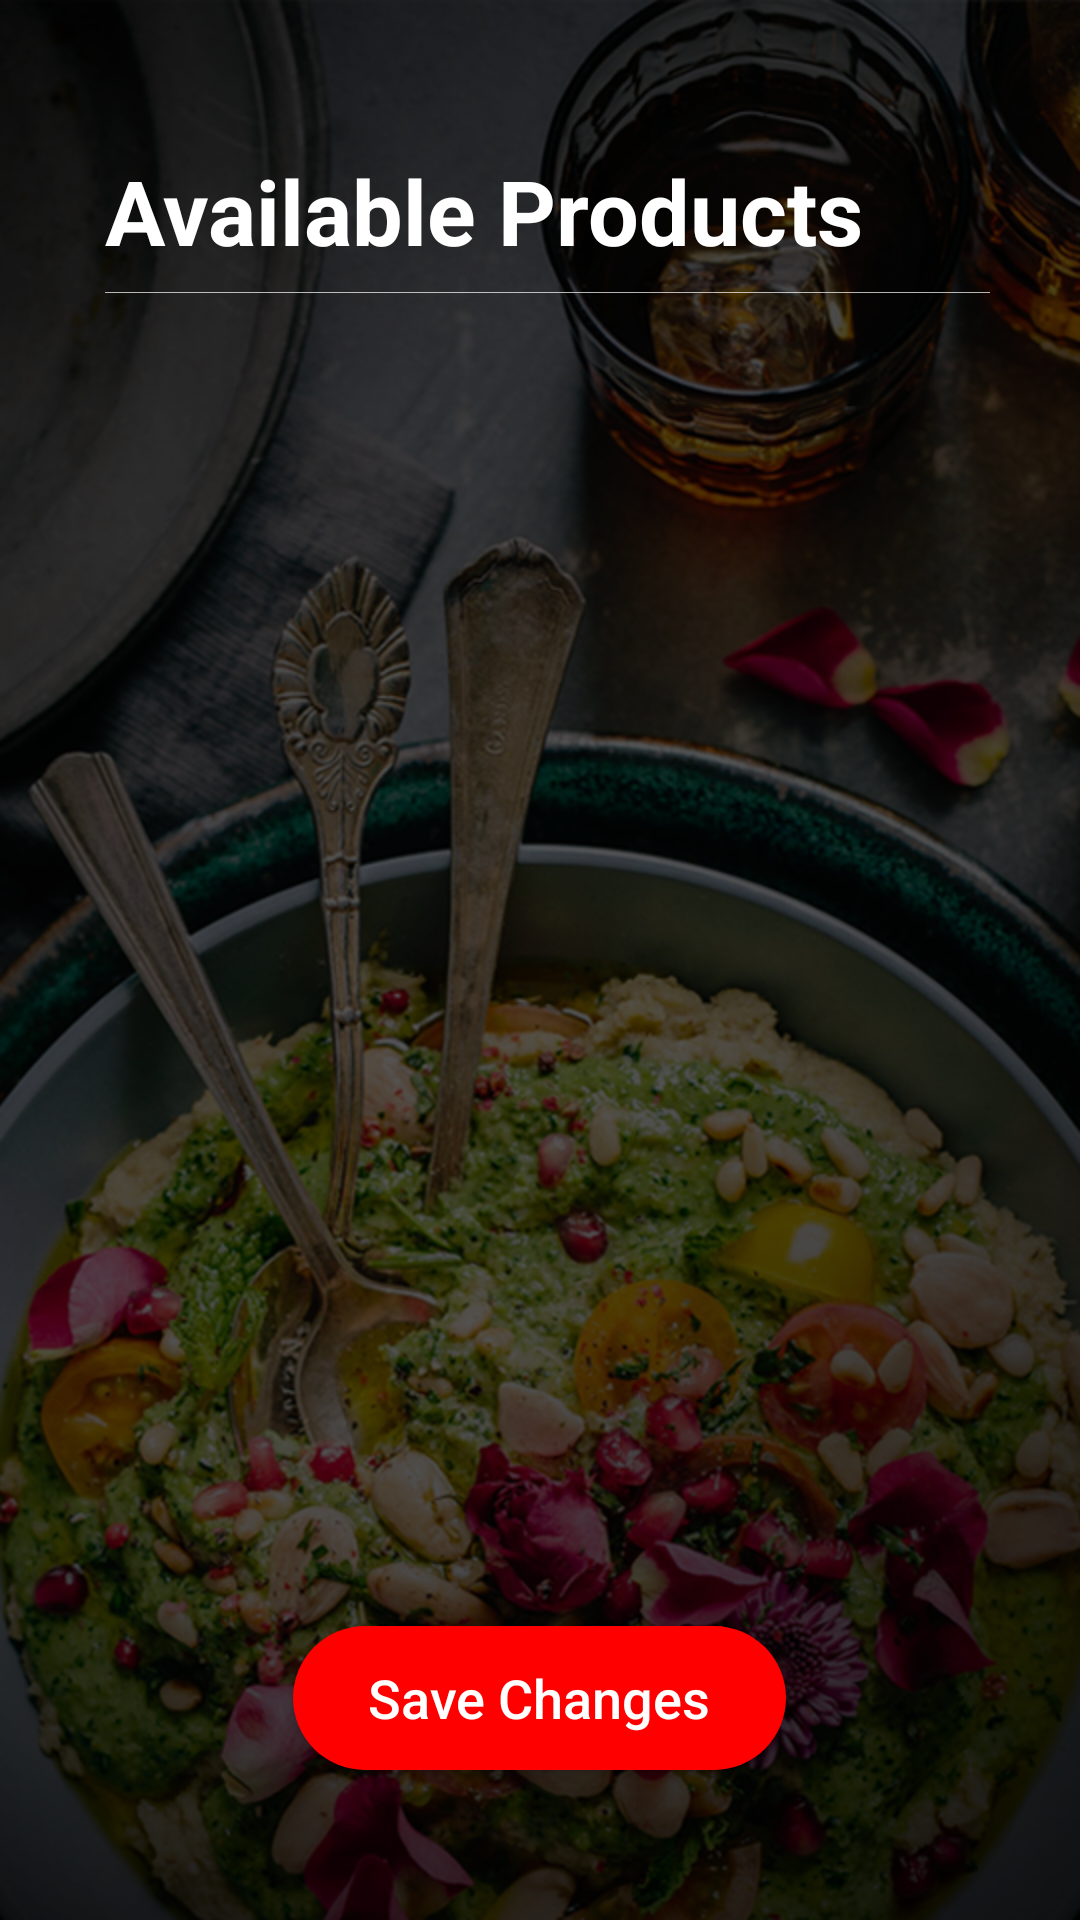

This screen was rendered from an Android layout file. Write that file and the resources it references.
<!-- AndroidManifest.xml: application theme AppTheme.NoActionBar -->
<!-- res/layout/activity_availability.xml -->
<?xml version="1.0" encoding="utf-8"?>
<RelativeLayout xmlns:android="http://schemas.android.com/apk/res/android"
    xmlns:app="http://schemas.android.com/apk/res-auto"
    xmlns:tools="http://schemas.android.com/tools"
    android:layout_width="match_parent"
    android:layout_height="match_parent"
    android:background="@drawable/bg2"
    tools:context=".Availability">

    <TextView
        android:id="@+id/heading"
        android:layout_width="wrap_content"
        android:layout_height="wrap_content"
        android:layout_marginTop="50dp"
        android:layout_marginLeft="35dp"
        android:textSize="30sp"
        android:textColor="#fff"
        android:textStyle="bold"
        android:text="@string/available_products"
        android:layout_marginStart="35dp" />

    <ImageView
        android:id="@+id/hr"
        android:layout_below="@id/heading"
        android:layout_width="match_parent"
        android:layout_height="0.1dp"
        android:background="#B3FFFFFF"
        android:layout_marginTop="7dp"
        android:layout_marginLeft="35dp"
        android:layout_marginStart="35dp"
        android:layout_marginRight="30dp"
        android:layout_marginEnd="30dp"
        android:orientation="horizontal">

    </ImageView>

    <ListView
        android:id="@+id/listView"
        android:layout_below="@id/hr"
        android:layout_width="match_parent"
        android:layout_height="match_parent"
        android:layout_above="@id/button"
        android:paddingStart="20dp"
        android:paddingLeft="20dp"
        android:layout_marginTop="20dp"
        android:paddingEnd="20dp"
        android:paddingRight="20dp"
        android:layout_marginBottom="20dp"
        android:divider="@android:color/transparent"
        android:requiresFadingEdge="vertical"/>

    <Button
        android:id="@+id/button"
        android:layout_width="wrap_content"
        android:layout_height="wrap_content"
        android:layout_marginBottom="50dp"
        android:onClick="setAvailability"
        android:text="@string/save"
        android:layout_centerHorizontal="true"
        android:layout_alignParentBottom="true"
        style="@style/buttonStyle"
        />
</RelativeLayout>
<!-- resources referenced by this layout -->
<resources>
  <!-- drawable bg2: png bitmap (drawable, 768332 bytes) -->
  <string name="available_products">Available Products</string>
  <string name="save">Save Changes</string>
  <style name="buttonStyle">
          <item name="android:layout_width">wrap_content</item>
          <item name="android:layout_height">wrap_content</item>
          <item name="android:paddingTop">10dp</item>
          <item name="android:paddingBottom">10dp</item>
          <item name="android:paddingLeft">25dp</item>
          <item name="android:paddingRight">25dp</item>
          <item name="android:paddingStart">25dp</item>
          <item name="android:paddingEnd">25dp</item>
          <item name="android:textSize">18sp</item>
          <item name="android:textColor">#ffffff</item>
          <item name="android:background">@drawable/item_card_style</item>
          <item name="android:textAllCaps">false</item>
          <item name="android:layout_gravity">center_vertical</item>
          <item name="android:layout_marginTop">7dp</item>
      </style>
  <style name="AppTheme.NoActionBar" parent="Theme.AppCompat.Light.NoActionBar">
          <item name="windowActionBar">false</item>
          <item name="windowNoTitle">true</item>
          <item name="colorPrimary">@color/colorPrimary</item>
          <item name="colorPrimaryDark">@color/colorPrimaryDark</item>
          <item name="colorAccent">@color/colorAccent</item>
      </style>
  <!-- drawable item_card_style (drawable) -->
  <?xml version="1.0" encoding="utf-8"?>
  <shape xmlns:android="http://schemas.android.com/apk/res/android" android:shape="rectangle" >
      <corners
          android:radius="50dp"
          />
      <solid
          android:color="#ff0000"/>
      <padding
          android:left="0dp"
          android:top="0dp"
          android:right="0dp"
          android:bottom="0dp"
          />
  
  
  </shape>
  <color name="colorPrimary">#FF0000</color>
  <color name="colorPrimaryDark">#AF0000</color>
  <color name="colorAccent">#FF6F00</color>
</resources>
